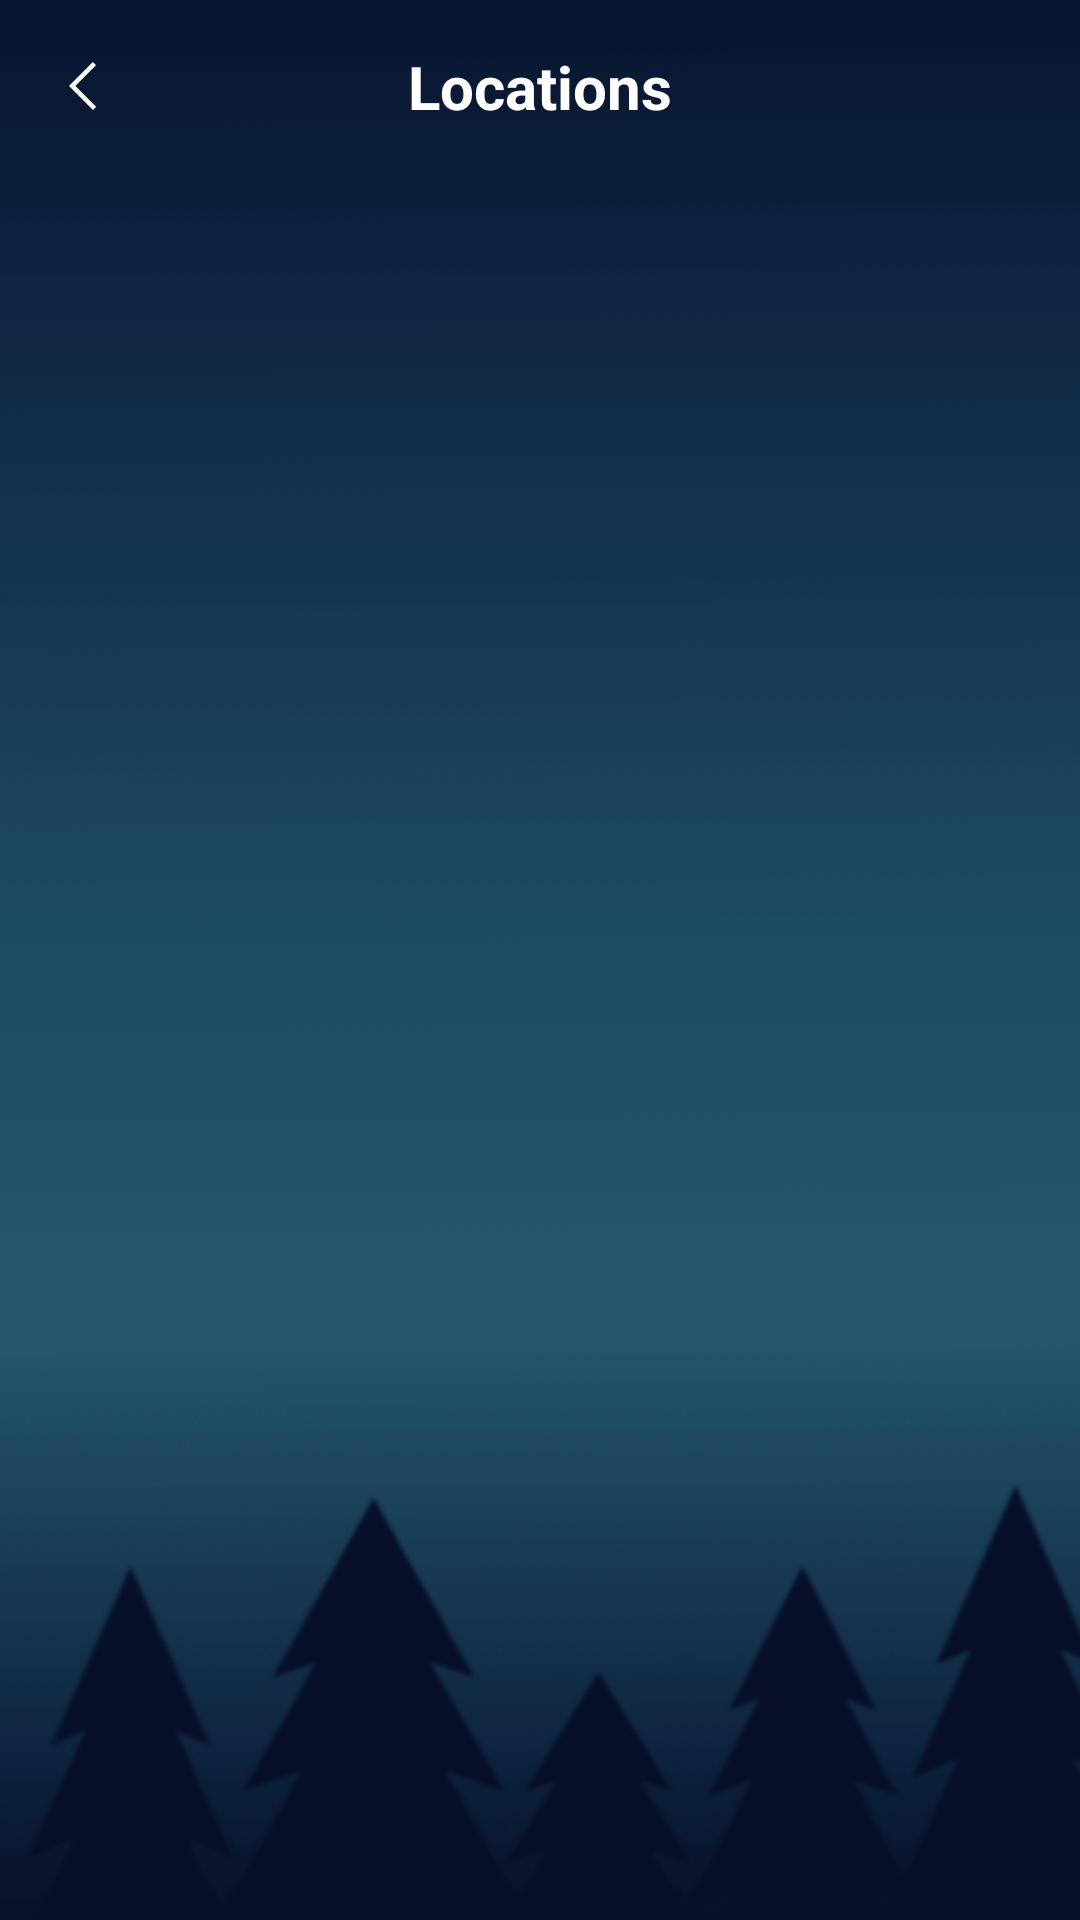

Android layout source for this screen:
<!-- AndroidManifest.xml: application theme Theme.Spectre -->
<!-- res/layout/layout_server0810.xml -->
<?xml version="1.0" encoding="utf-8"?>
<androidx.constraintlayout.widget.ConstraintLayout xmlns:android="http://schemas.android.com/apk/res/android"
    xmlns:app="http://schemas.android.com/apk/res-auto"
    android:layout_width="match_parent"
    android:layout_height="match_parent"
    android:background="@drawable/page_bg">
    <View
        android:id="@+id/status_view"
        android:layout_width="match_parent"
        android:layout_height="0.5dp"
        app:layout_constraintTop_toTopOf="parent"/>
    <androidx.appcompat.widget.AppCompatImageView
        android:id="@+id/iv_back"
        android:layout_width="56dp"
        android:layout_height="56dp"
        android:padding="20dp"
        android:src="@drawable/icon_back"
        app:layout_constraintLeft_toLeftOf="parent"
        app:layout_constraintTop_toBottomOf="@id/status_view"/>
    <androidx.appcompat.widget.AppCompatTextView
        android:layout_width="wrap_content"
        android:layout_height="wrap_content"
        android:textSize="20sp"
        android:text="Locations"
        android:textStyle="bold"
        android:textColor="@color/white"
        app:layout_constraintLeft_toLeftOf="parent"
        app:layout_constraintRight_toRightOf="parent"
        app:layout_constraintTop_toTopOf="@id/iv_back"
        app:layout_constraintBottom_toBottomOf="@id/iv_back"/>
    <androidx.recyclerview.widget.RecyclerView
        android:id="@+id/recycler_view"
        android:layout_width="match_parent"
        android:layout_height="0dp"
        app:layout_constraintBottom_toBottomOf="parent"
        app:layout_constraintTop_toBottomOf="@id/iv_back"
        />
</androidx.constraintlayout.widget.ConstraintLayout>
<!-- resources referenced by this layout -->
<resources>
  <color name="white">#FFFFFFFF</color>
  <!-- drawable icon_back: png bitmap (drawable-xxhdpi, 851 bytes) -->
  <!-- drawable page_bg: png bitmap (drawable-xxhdpi, 87822 bytes) -->
  <style name="Theme.Spectre" parent="Theme.MaterialComponents.DayNight.NoActionBar">
          <item name="android:statusBarColor">@android:color/transparent</item>
          <item name="android:windowLightStatusBar">true</item>
      </style>
</resources>
